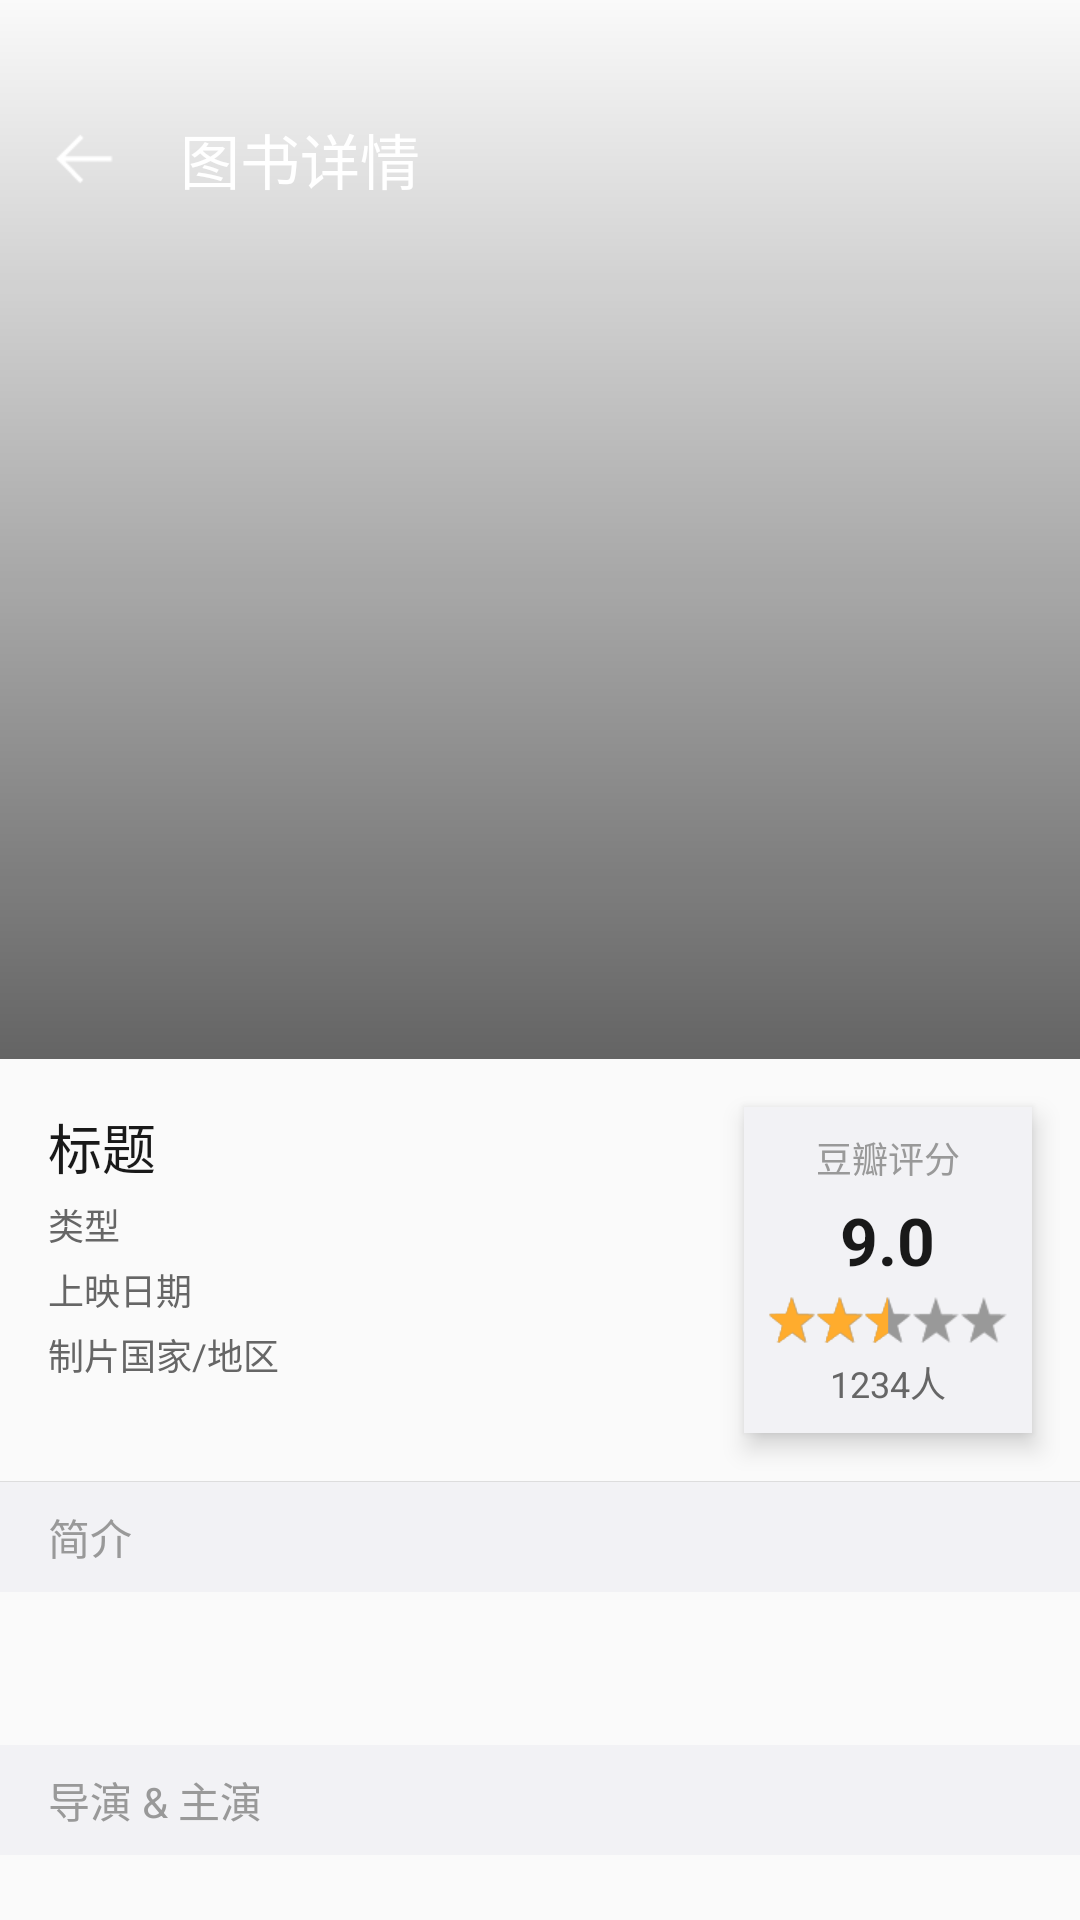

The Android layout XML behind this screen, and the referenced resources:
<!-- AndroidManifest.xml: application theme OneAppTheme.OverlapSystemBar -->
<!-- res/layout/layout_movie_detail.xml -->
<?xml version="1.0" encoding="utf-8"?>
<FrameLayout xmlns:android="http://schemas.android.com/apk/res/android"
    xmlns:app="http://schemas.android.com/apk/res-auto"
    android:layout_width="match_parent"
    android:layout_height="match_parent">

    <androidx.core.widget.NestedScrollView
        android:id="@+id/nestedScrollView"
        android:layout_width="match_parent"
        android:layout_height="match_parent">

        <LinearLayout
            android:layout_width="match_parent"
            android:layout_height="wrap_content"
            android:orientation="vertical">

            <RelativeLayout
                android:layout_width="match_parent"
                android:layout_height="wrap_content">

                <ImageView
                    android:id="@+id/ivBg"
                    android:layout_width="match_parent"
                    android:layout_height="353dp"
                    android:background="@drawable/bg_shadow_mask" />

                <ImageView
                    android:id="@+id/ivMovie"
                    android:layout_width="156dp"
                    android:layout_height="240dp"
                    android:layout_centerHorizontal="true"
                    android:layout_marginTop="97dp"
                    android:scaleType="fitXY"
                    android:src="@drawable/ic_movie_placeholder"
                    android:transitionName="@string/transition_movie_img" />
            </RelativeLayout>

            <LinearLayout
                android:layout_width="match_parent"
                android:layout_height="wrap_content"
                android:orientation="horizontal">

                <LinearLayout
                    android:layout_width="0dp"
                    android:layout_height="wrap_content"
                    android:layout_margin="16dp"
                    android:layout_weight="1"
                    android:orientation="vertical">

                    <TextView
                        android:id="@+id/tvMovieTitle"
                        android:layout_width="wrap_content"
                        android:layout_height="wrap_content"
                        android:ellipsize="end"
                        android:singleLine="true"
                        android:text="标题"
                        android:textColor="@color/colorTextBlack"
                        android:textSize="18sp" />

                    <TextView
                        android:id="@+id/tvMovieGenre"
                        android:layout_width="wrap_content"
                        android:layout_height="wrap_content"
                        android:layout_marginTop="4dp"
                        android:text="类型"
                        android:textColor="@color/colorTextGrayDark"
                        android:textSize="12sp" />

                    <TextView
                        android:id="@+id/tvMovieYear"
                        android:layout_width="wrap_content"
                        android:layout_height="wrap_content"
                        android:layout_marginTop="4dp"
                        android:text="上映日期"
                        android:textColor="@color/colorTextGrayDark"
                        android:textSize="12sp" />

                    <TextView
                        android:id="@+id/tvCountry"
                        android:layout_width="wrap_content"
                        android:layout_height="wrap_content"
                        android:layout_marginTop="4dp"
                        android:text="制片国家/地区"
                        android:textColor="@color/colorTextGrayDark"
                        android:textSize="12sp" />
                </LinearLayout>

                <LinearLayout
                    android:layout_width="wrap_content"
                    android:layout_height="wrap_content"
                    android:layout_margin="16dp"
                    android:background="@color/colorPageBackground"
                    android:elevation="5dp"
                    android:gravity="center"
                    android:orientation="vertical"
                    android:padding="8dp">

                    <TextView
                        android:layout_width="wrap_content"
                        android:layout_height="wrap_content"
                        android:text="豆瓣评分"
                        android:textColor="@color/colorTextGray"
                        android:textSize="12sp" />

                    <TextView
                        android:id="@+id/tvMovieRating"
                        android:layout_width="wrap_content"
                        android:layout_height="wrap_content"
                        android:layout_marginTop="4dp"
                        android:text="9.0"
                        android:textColor="@color/colorTextBlack"
                        android:textSize="22sp"
                        android:textStyle="bold" />

                    <RatingBar
                        android:id="@+id/ratingBar"
                        style="?android:attr/ratingBarStyleSmall"
                        android:layout_width="wrap_content"
                        android:layout_height="wrap_content"
                        android:layout_marginTop="4dp"
                        android:isIndicator="true"
                        android:progressDrawable="@drawable/rating_bar"
                        android:rating="2.5" />

                    <TextView
                        android:id="@+id/tvMovieNumRaters"
                        android:layout_width="wrap_content"
                        android:layout_height="wrap_content"
                        android:layout_marginTop="4dp"
                        android:text="1234人"
                        android:textColor="@color/colorTextGrayDark"
                        android:textSize="12sp" />
                </LinearLayout>
            </LinearLayout>

            <View style="@style/horizontalLine" />

            <RelativeLayout
                android:layout_width="match_parent"
                android:layout_height="wrap_content"
                android:background="@color/colorPageBackground"
                android:paddingBottom="8dp"
                android:paddingLeft="16dp"
                android:paddingRight="16dp"
                android:paddingTop="8dp">

                <TextView
                    android:layout_width="match_parent"
                    android:layout_height="wrap_content"
                    android:layout_centerVertical="true"
                    android:text="简介"
                    android:textColor="@color/colorTextGray"
                    android:textSize="14sp" />

                <ImageView
                    android:id="@+id/ivMovieSummary"
                    android:layout_width="wrap_content"
                    android:layout_height="wrap_content"
                    android:layout_alignParentRight="true"
                    android:layout_centerVertical="true"
                    android:src="@drawable/ic_arrow_down"
                    android:visibility="gone" />
            </RelativeLayout>

            <TextView
                android:id="@+id/tvMovieSummary"
                android:layout_width="match_parent"
                android:layout_height="wrap_content"
                android:ellipsize="end"
                android:lineSpacingMultiplier="1.5"
                android:layout_margin="16dp"
                android:textColor="@color/colorTextBlack"
                android:textSize="14sp" />

            <RelativeLayout
                android:layout_width="match_parent"
                android:layout_height="wrap_content"
                android:background="@color/colorPageBackground"
                android:paddingBottom="8dp"
                android:paddingLeft="16dp"
                android:paddingRight="16dp"
                android:paddingTop="8dp">

                <TextView
                    android:layout_width="match_parent"
                    android:layout_height="wrap_content"
                    android:layout_centerVertical="true"
                    android:text="导演 &amp; 主演"
                    android:textColor="@color/colorTextGray"
                    android:textSize="14sp" />
            </RelativeLayout>

            <androidx.recyclerview.widget.RecyclerView
                android:id="@+id/recyclerViewMovieActor"
                android:layout_width="match_parent"
                android:layout_height="wrap_content"
                android:paddingBottom="16dp"
                android:paddingTop="16dp" />

            <RelativeLayout
                android:layout_width="match_parent"
                android:layout_height="wrap_content"
                android:background="@color/colorPageBackground"
                android:paddingBottom="8dp"
                android:paddingLeft="16dp"
                android:paddingRight="16dp"
                android:paddingTop="8dp">

                <TextView
                    android:layout_width="match_parent"
                    android:layout_height="wrap_content"
                    android:layout_centerVertical="true"
                    android:text="预告片/剧照"
                    android:textColor="@color/colorTextGray"
                    android:textSize="14sp" />
            </RelativeLayout>

            <androidx.recyclerview.widget.RecyclerView
                android:layout_width="match_parent"
                android:layout_height="wrap_content"
                android:paddingBottom="16dp"
                android:paddingTop="16dp"
                android:visibility="gone" />
        </LinearLayout>
    </androidx.core.widget.NestedScrollView>

    <RelativeLayout
        android:layout_width="match_parent"
        android:layout_height="wrap_content">

        <ImageView
            android:id="@+id/ivTitleBg"
            android:layout_width="match_parent"
            android:layout_height="353dp" />

        <androidx.appcompat.widget.Toolbar
            android:id="@+id/toolbar"
            android:layout_width="match_parent"
            android:layout_height="?attr/actionBarSize"
            android:layout_marginTop="@dimen/status_bar_height"
            android:background="@color/transparent"
            android:theme="@style/ToolBarDark"
            app:contentInsetStartWithNavigation="0dp"
            app:navigationIcon="@drawable/ic_back"
            app:popupTheme="@style/ToolBarPopupTheme.Movie"
            app:title="图书详情" />
    </RelativeLayout>
</FrameLayout>
<!-- resources referenced by this layout -->
<resources>
  <color name="colorPageBackground">#f2f2f5</color>
  <color name="colorTextBlack">#191919</color>
  <color name="colorTextGray">#999999</color>
  <color name="colorTextGrayDark">#666666</color>
  <color name="transparent">#00FFFFFF</color>
  <dimen name="status_bar_height">25dp</dimen>
  <!-- drawable bg_shadow_mask (drawable) -->
  <?xml version="1.0" encoding="utf-8"?>
  <shape xmlns:android="http://schemas.android.com/apk/res/android">
  
      <gradient
          android:angle="90"
          android:endColor="@color/transparent"
          android:startColor="#99000000" />
  
  </shape>
  <!-- drawable ic_arrow_down: png bitmap (drawable-xhdpi, 309 bytes) -->
  <!-- drawable ic_back: png bitmap (drawable-xhdpi, 431 bytes) -->
  <!-- drawable rating_bar (drawable) -->
  <?xml version="1.0" encoding="utf-8"?>
  <layer-list xmlns:android="http://schemas.android.com/apk/res/android">
  
      <item
          android:id="@android:id/background"
          android:drawable="@drawable/ic_rating_bar_1" />
  
      <item
          android:id="@android:id/secondaryProgress"
          android:drawable="@drawable/ic_rating_bar_2" />
  
      <item
          android:id="@android:id/progress"
          android:drawable="@drawable/ic_rating_bar_3" />
  
  </layer-list>
  <string name="transition_movie_img">transition_movie_img</string>
  <style name="ToolBarDark" parent="ThemeOverlay.AppCompat.Dark" />
  <style name="ToolBarPopupTheme.Movie">
          <item name="android:textColorPrimary">@color/colorMovie</item>
      </style>
  <style name="horizontalLine">
          <item name="android:layout_width">match_parent</item>
          <item name="android:layout_height">1px</item>
          <item name="android:background">@color/colorItemDivideLine</item>
      </style>
  <style name="OneAppTheme.OverlapSystemBar" />
  <!-- drawable ic_rating_bar_1: png bitmap (drawable-xhdpi, 640 bytes) -->
  <!-- drawable ic_rating_bar_2: png bitmap (drawable-xhdpi, 763 bytes) -->
  <!-- drawable ic_rating_bar_3: png bitmap (drawable-xhdpi, 651 bytes) -->
  <color name="colorMovie">#1e1e1e</color>
  <color name="colorItemDivideLine">#FFDDDDDD</color>
</resources>
